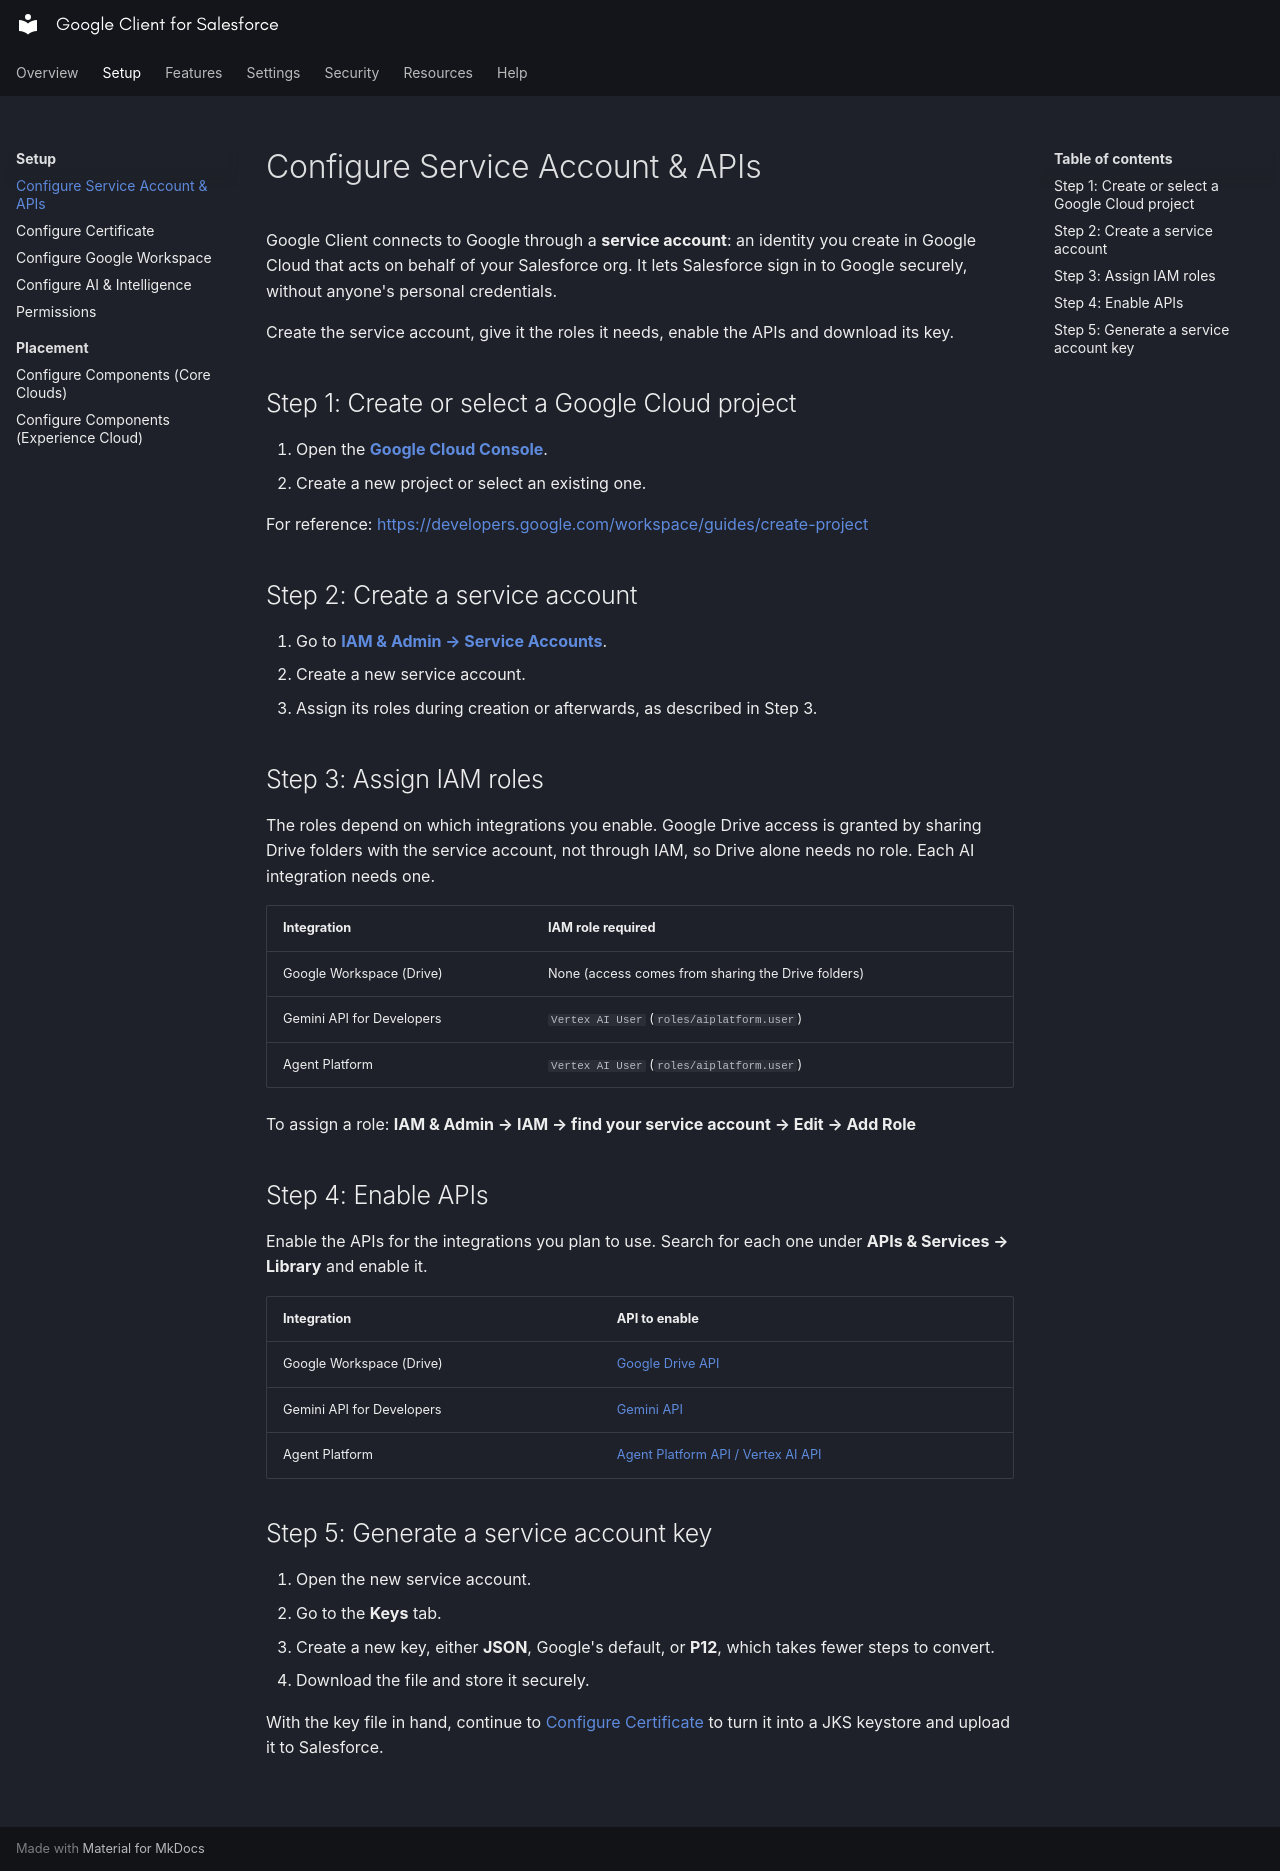

repository: sandriiy/salesforce-google-client · page: setup/setup-service-account/index.html · generator: mkdocs

# Configure Service Account & APIs

Google Client connects to Google through a **service account**: an identity you create in Google Cloud that acts on behalf of your Salesforce org. It lets Salesforce sign in to Google securely, without anyone's personal credentials.

Create the service account, give it the roles it needs, enable the APIs and download its key.

## Step 1: Create or select a Google Cloud project

1. Open the [**Google Cloud Console**](https://console.cloud.google.com/){ target="_blank" rel="noopener noreferrer" }.
2. Create a new project or select an existing one.

For reference: [https://developers.google.com/workspace/guides/create-project](https://developers.google.com/workspace/guides/create-project){ target="_blank" rel="noopener noreferrer" }

## Step 2: Create a service account

1. Go to [**IAM & Admin → Service Accounts**](https://console.cloud.google.com/iam-admin/serviceaccounts){ target="_blank" rel="noopener noreferrer" }.
2. Create a new service account.
3. Assign its roles during creation or afterwards, as described in Step 3.

## Step 3: Assign IAM roles

The roles depend on which integrations you enable. Google Drive access is granted by sharing Drive folders with the service account, not through IAM, so Drive alone needs no role. Each AI integration needs one.

| Integration | IAM role required |
|---|---|
| Google Workspace (Drive) | None (access comes from sharing the Drive folders) |
| Gemini API for Developers | `Vertex AI User` (`roles/aiplatform.user`) |
| Agent Platform | `Vertex AI User` (`roles/aiplatform.user`) |

To assign a role: **IAM & Admin → IAM → find your service account → Edit → Add Role**

## Step 4: Enable APIs

Enable the APIs for the integrations you plan to use. Search for each one under **APIs & Services → Library** and enable it.

| Integration | API to enable |
|---|---|
| Google Workspace (Drive) | [Google Drive API](https://console.cloud.google.com/apis/library/drive.googleapis.com){ target="_blank" rel="noopener noreferrer" } |
| Gemini API for Developers | [Gemini API](https://ai.google.dev/gemini-api/docs/api-key){ target="_blank" rel="noopener noreferrer" } |
| Agent Platform | [Agent Platform API / Vertex AI API](https://docs.cloud.google.com/vertex-ai/generative-ai/docs/start){ target="_blank" rel="noopener noreferrer" } |

## Step 5: Generate a service account key

1. Open the new service account.
2. Go to the **Keys** tab.
3. Create a new key, either **JSON**, Google's default, or **P12**, which takes fewer steps to convert.
4. Download the file and store it securely.

With the key file in hand, continue to [Configure Certificate](configure-certificate.md) to turn it into a JKS keystore and upload it to Salesforce.

<br>
